3-way image classification set "dataset" from GitHub (sreeshanthsai10/AgriSmart); label vocabulary: potato early blight, potato late blight, potato healthy.

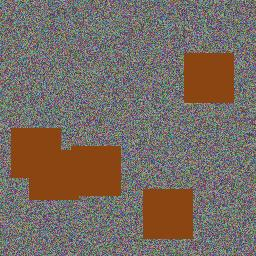
Label: potato early blight

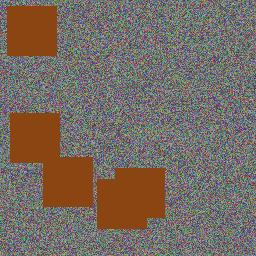
Label: potato late blight

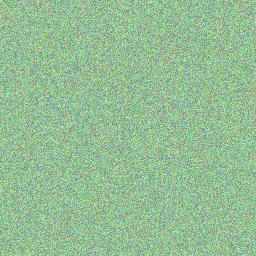
Label: potato healthy

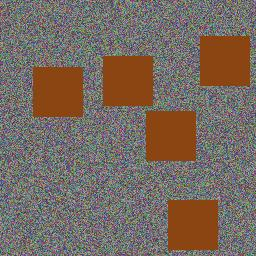
Label: potato early blight

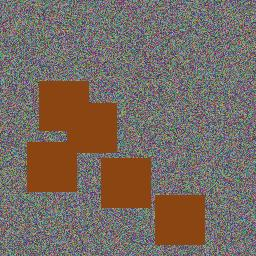
Label: potato late blight

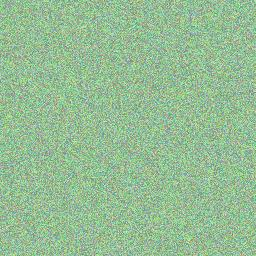
Label: potato healthy
